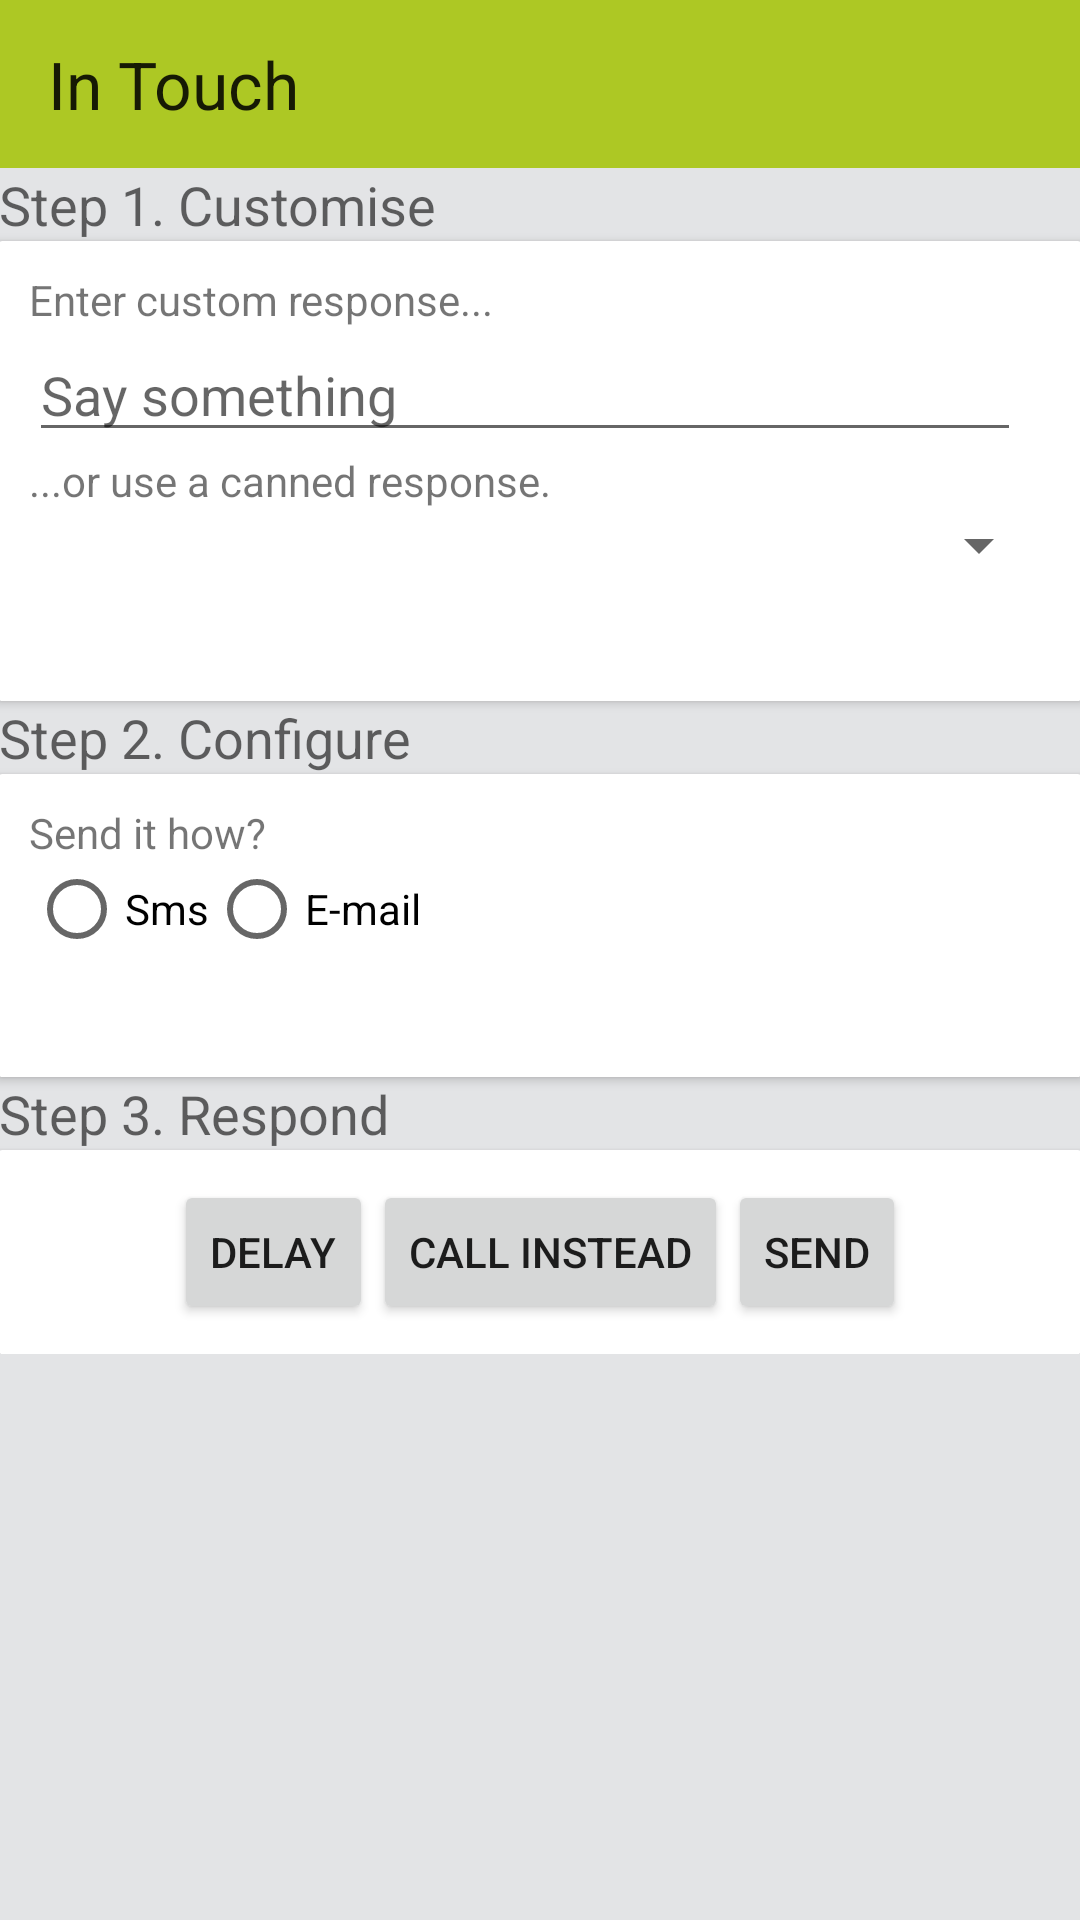

Layout XML and referenced resources for this Android screen:
<!-- AndroidManifest.xml: application theme AppTheme -->
<!-- res/layout/activity_respond_control.xml -->
<LinearLayout xmlns:android="http://schemas.android.com/apk/res/android"
    xmlns:tools="http://schemas.android.com/tools" android:layout_width="fill_parent"
    android:descendantFocusability="beforeDescendants"
    android:focusableInTouchMode="true"
    android:orientation="vertical"
    android:layout_height="fill_parent"
    tools:context=".RespondControl"
    android:weightSum="1"
    android:baselineAligned="false"
    android:background="@color/background_colour">

    <android.support.v7.widget.Toolbar
        xmlns:android="http://schemas.android.com/apk/res/android"
        android:id="@+id/toolbar"
        android:layout_width="match_parent"
        android:layout_height="wrap_content"
        android:background="?attr/colorPrimary">

        <TextView
            android:layout_width="wrap_content"
            android:layout_height="wrap_content"
            android:textAppearance="?android:attr/textAppearanceLarge"
            android:text="In Touch"
            android:id="@+id/textView10" />
    </android.support.v7.widget.Toolbar>

    <ScrollView
        android:layout_width="fill_parent"
        android:layout_height="fill_parent"
        android:id="@+id/scrollView">

        <LinearLayout
            android:orientation="vertical"
            android:layout_width="fill_parent"
            android:layout_height="fill_parent"
            android:paddingLeft="@dimen/activity_horizontal_margin"
            android:paddingTop="@dimen/activity_vertical_margin"
            android:paddingRight="@dimen/activity_horizontal_margin"
            android:paddingBottom="@dimen/activity_vertical_margin">

            <TextView
                android:layout_width="wrap_content"
                android:layout_height="wrap_content"
                android:textAppearance="?android:attr/textAppearanceMedium"
                android:text="@string/label_customise"
                android:id="@+id/textView" />

            <android.support.v7.widget.CardView
                xmlns:card_view="http://schemas.android.com/apk/res-auto"
                android:id="@+id/card_view"
                android:layout_gravity="center"
                android:layout_width="fill_parent"
                android:layout_height="wrap_content"
                card_view:cardCornerRadius="1dp"
                card_view:cardBackgroundColor="@color/card_background">
            <LinearLayout
                android:orientation="vertical"
                android:layout_width="fill_parent"
                android:layout_height="wrap_content"
                android:layout_marginBottom="10dp"
                android:padding="10dp">



                <TextView
                    android:layout_width="wrap_content"
                    android:layout_height="wrap_content"
                    android:textAppearance="?android:attr/textAppearanceSmall"
                    android:text="@string/label_custom"
                    android:id="@+id/label_custom_response" />

                <MultiAutoCompleteTextView
                    android:layout_width="match_parent"
                    android:layout_height="wrap_content"
                    android:id="@+id/multiAutoCompleteTextView"
                    android:layout_marginRight="10dp"
                    android:hint="@string/hint_custom_response" />

                <TextView
                    android:layout_width="wrap_content"
                    android:layout_height="wrap_content"
                    android:textAppearance="?android:attr/textAppearanceSmall"
                    android:text="@string/label_canned"
                    android:id="@+id/label_spinner" />

                <Spinner
                    android:layout_width="match_parent"
                    android:layout_height="wrap_content"
                    android:layout_gravity="center_horizontal"
                    android:id="@+id/response_spinner"
                    android:layout_marginBottom="20dp" />

            </LinearLayout>
            </android.support.v7.widget.CardView>
            <TextView
                android:layout_width="wrap_content"
                android:layout_height="wrap_content"
                android:textAppearance="?android:attr/textAppearanceMedium"
                android:text="@string/label_configure"
                android:id="@+id/textView2" />
            <android.support.v7.widget.CardView
                xmlns:card_view="http://schemas.android.com/apk/res-auto"
                android:id="@+id/card_view"
                android:layout_gravity="center"
                android:layout_width="fill_parent"
                android:layout_height="wrap_content"
                card_view:cardCornerRadius="1dp"
                card_view:cardBackgroundColor="@color/card_background">


            <LinearLayout
                android:orientation="vertical"
                android:layout_width="fill_parent"
                android:layout_height="wrap_content"
                android:layout_marginBottom="10dp"
                android:padding="10dp">

                <TextView
                    android:layout_width="wrap_content"
                    android:layout_height="wrap_content"
                    android:textAppearance="?android:attr/textAppearanceSmall"
                    android:text="@string/label_send_options"
                    android:id="@+id/label_radiogroup"/>

                <RadioGroup
                    android:layout_width="wrap_content"
                    android:layout_height="wrap_content"
                    android:layout_marginBottom="20dp"
                    android:orientation="horizontal">

                    <RadioButton
                        android:layout_width="wrap_content"
                        android:layout_height="wrap_content"
                        android:text="@string/checkbox_sms"
                        android:id="@+id/radioButton" />

                    <RadioButton
                        android:layout_width="wrap_content"
                        android:layout_height="wrap_content"
                        android:text="@string/checkbox_email"
                        android:id="@+id/radioButton2" />

                </RadioGroup>
            </LinearLayout>
            </android.support.v7.widget.CardView>

            <TextView
                android:layout_width="wrap_content"
                android:layout_height="wrap_content"
                android:textAppearance="?android:attr/textAppearanceMedium"
                android:text="@string/label_respond"
                android:id="@+id/textView3" />

            <android.support.v7.widget.CardView
                xmlns:card_view="http://schemas.android.com/apk/res-auto"
                android:id="@+id/card_view"
                android:layout_gravity="center"
                android:layout_width="fill_parent"
                android:layout_height="wrap_content"
                card_view:cardCornerRadius="1dp"
                card_view:cardBackgroundColor="@color/card_background">
            <LinearLayout
                android:orientation="horizontal"
                android:layout_width="match_parent"
                android:layout_height="wrap_content"
                android:layout_gravity="center_horizontal"
                android:gravity="center_horizontal"
                android:padding="10dp">

                <Button
                    style="?android:attr/buttonStyleSmall"
                    android:layout_width="wrap_content"
                    android:layout_height="wrap_content"
                    android:text="@string/button_delay"
                    android:id="@+id/button2" />

                <Button
                    style="?android:attr/buttonStyleSmall"
                    android:layout_width="wrap_content"
                    android:layout_height="wrap_content"
                    android:text="@string/button_call"
                    android:id="@+id/button_call" />

                <Button
                    style="?android:attr/buttonStyleSmall"
                    android:layout_width="wrap_content"
                    android:layout_height="wrap_content"
                    android:text="@string/button_send"
                    android:id="@+id/button" />

            </LinearLayout>
            </android.support.v7.widget.CardView>
        </LinearLayout>
    </ScrollView>

</LinearLayout>
<!-- resources referenced by this layout -->
<resources>
  <color name="background_colour">#ffe3e4e6</color>
  <color name="card_background">#ffffff</color>
  <string name="button_call">Call Instead</string>
  <string name="button_delay">Delay</string>
  <string name="button_send">Send</string>
  <string name="checkbox_email">E-mail</string>
  <string name="checkbox_sms">Sms</string>
  <string name="hint_custom_response">Say something</string>
  <string name="label_canned">...or use a canned response.</string>
  <string name="label_configure">Step 2. Configure</string>
  <string name="label_custom">Enter custom response...</string>
  <string name="label_customise">Step 1. Customise</string>
  <string name="label_respond">Step 3. Respond</string>
  <string name="label_send_options">Send it how?</string>
  <style name="AppTheme" parent="AppTheme.Base" />
  <style name="AppTheme.Base" parent="Theme.AppCompat.Light">
          <item name="colorPrimary">@color/colorPrimary</item>
          <item name="colorPrimaryDark">@color/colorPrimaryDark</item>
          <item name="android:windowNoTitle">true</item>
          <item name="windowActionBar">false</item>
      </style>
  <color name="colorPrimary">#ffadc824</color>
  <color name="colorPrimaryDark">#ff849f24</color>
</resources>
